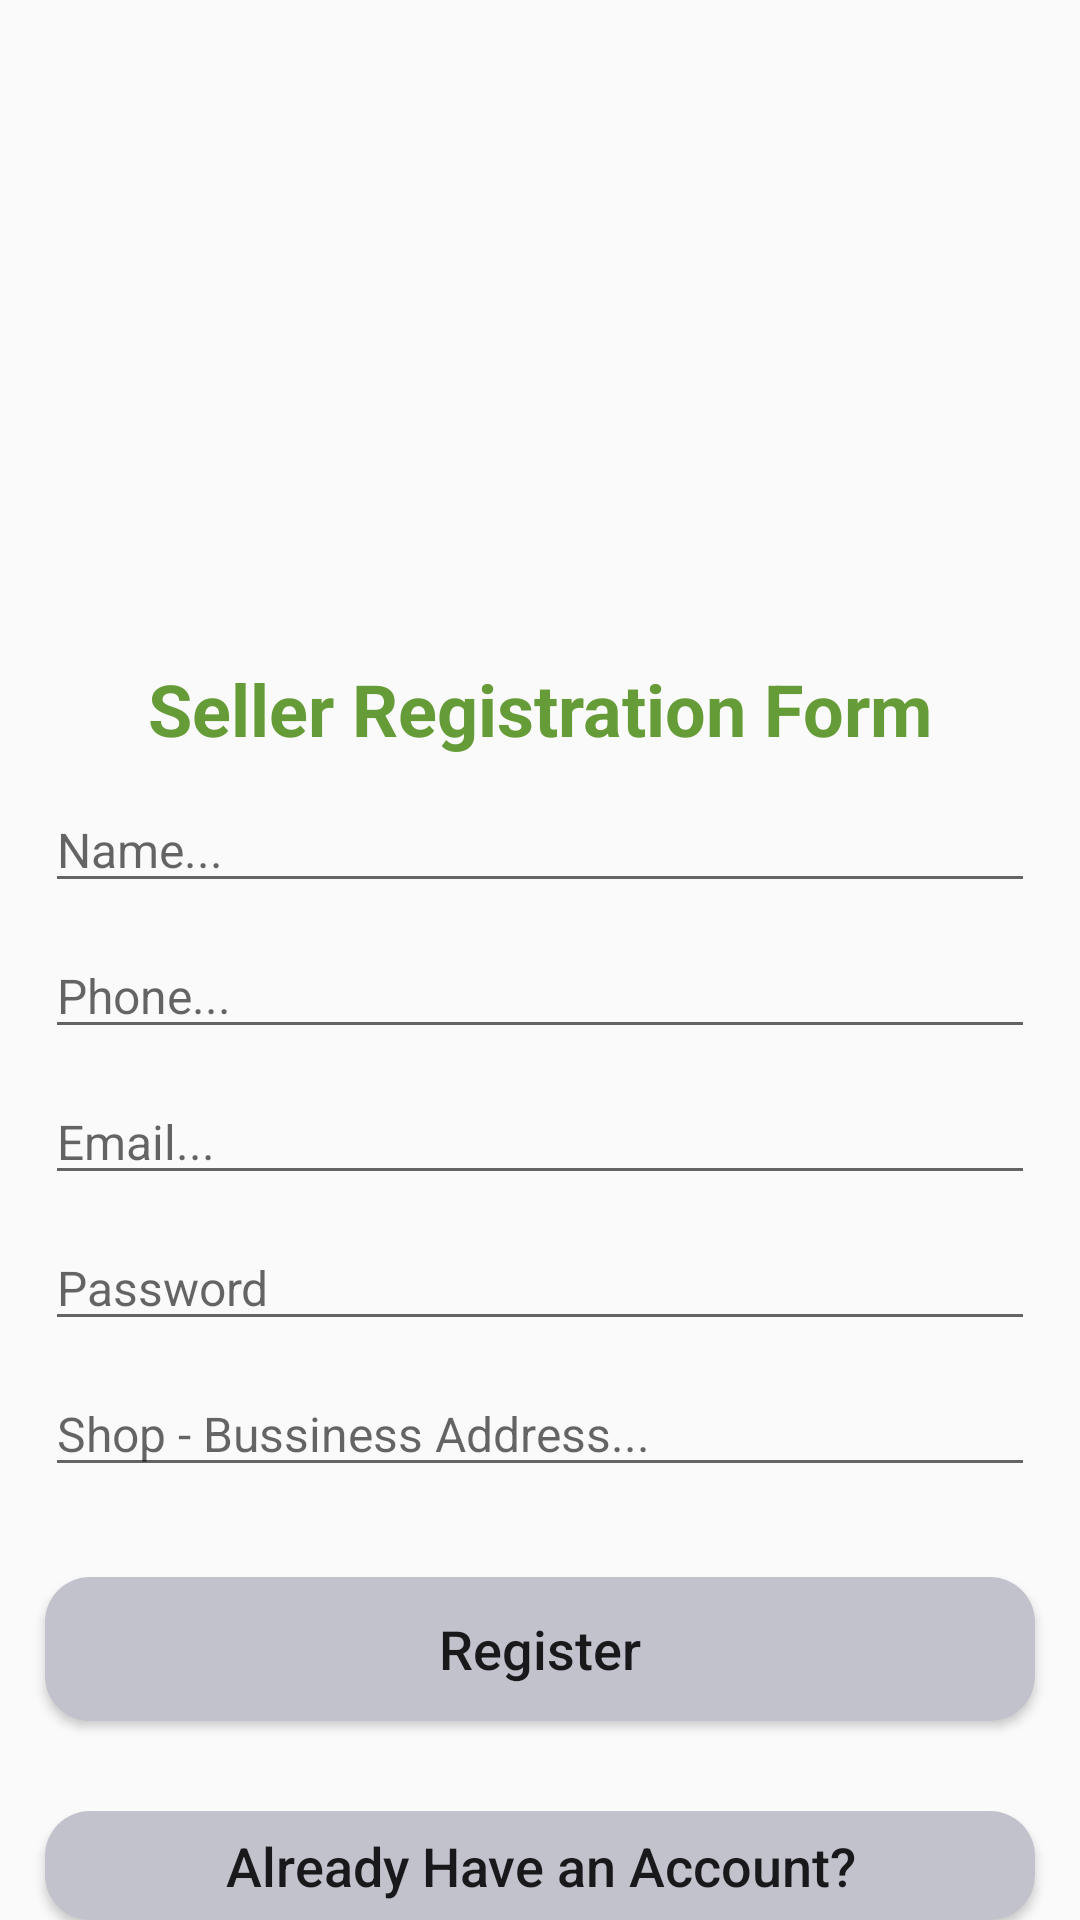

Write the Android layout XML for this screen, with the resource values it uses.
<!-- AndroidManifest.xml: application theme Theme.AliBaba -->
<!-- res/layout/activity_seller_regerster_form.xml -->
<?xml version="1.0" encoding="utf-8"?>
<RelativeLayout xmlns:android="http://schemas.android.com/apk/res/android"
    xmlns:app="http://schemas.android.com/apk/res-auto"
    xmlns:tools="http://schemas.android.com/tools"
    android:layout_width="match_parent"
    android:layout_height="match_parent"
    tools:context=".Seller.SellerRegersterForm">

    <ImageView
        android:id="@+id/imagevSellerReg"
        android:layout_width="wrap_content"
        android:layout_height="200dp"
        android:src="@drawable/seller"
        android:scaleType="centerCrop"
        />
    <TextView
        android:id="@+id/sellerregTxtV"
        android:layout_width="match_parent"
        android:layout_height="wrap_content"
        android:text="Seller Registration Form"
        android:gravity="center"
        android:layout_below="@id/imagevSellerReg"
        android:layout_marginTop="20dp"
        android:textSize="24dp"
        android:textStyle="bold"
        android:textColor="#669C38"
        />
    <EditText
        android:layout_width="match_parent"
        android:layout_height="wrap_content"
        android:id="@+id/nameSellerRegst"
        android:layout_below="@id/sellerregTxtV"
        android:hint="Name..."
        android:layout_marginLeft="15dp"
        android:layout_marginRight="15dp"
        android:layout_marginTop="10dp"
        android:inputType="text"
        android:textSize="16dp"

        />

    <EditText
        android:layout_width="match_parent"
        android:layout_height="wrap_content"
        android:id="@+id/phoneSellerRegst"
        android:layout_below="@id/nameSellerRegst"
        android:hint="Phone..."
        android:layout_marginLeft="15dp"
        android:layout_marginRight="15dp"
        android:layout_marginTop="10dp"
        android:inputType="text"
        android:textSize="16dp"

        />
    <EditText
        android:layout_width="match_parent"
        android:layout_height="wrap_content"
        android:id="@+id/emailSellerRegst"
        android:layout_below="@id/phoneSellerRegst"
        android:hint="Email..."
        android:layout_marginLeft="15dp"
        android:layout_marginRight="15dp"
        android:layout_marginTop="10dp"
        android:inputType="text"
        android:textSize="16dp"

        />
    <EditText
        android:layout_width="match_parent"
        android:layout_height="wrap_content"
        android:id="@+id/passwordSellerRegst"
        android:layout_below="@id/emailSellerRegst"
        android:hint="Password"
        android:layout_marginLeft="15dp"
        android:layout_marginRight="15dp"
        android:layout_marginTop="10dp"
        android:inputType="text"
        android:textSize="16dp"

        />
    <EditText
        android:layout_width="match_parent"
        android:layout_height="wrap_content"
        android:id="@+id/addressShopSellerRegst"
        android:layout_below="@id/passwordSellerRegst"
        android:hint="Shop - Bussiness Address..."
        android:layout_marginLeft="15dp"
        android:layout_marginRight="15dp"
        android:layout_marginTop="10dp"
        android:inputType="text"
        android:textSize="16dp"

        />

    <Button
        android:id="@+id/registerSellerRegstr"
        android:layout_width="match_parent"
        android:layout_height="wrap_content"
        android:layout_below="@id/addressShopSellerRegst"
        android:layout_marginLeft="15dp"
        android:layout_marginTop="30dp"
        android:layout_marginRight="15dp"
        android:background="@drawable/buttons"
        android:text="Register"
        android:textAllCaps="false"
        android:textSize="18dp"

        />

    <Button
        android:id="@+id/AlreadyAccountRegSell"
        android:layout_width="match_parent"
        android:layout_height="wrap_content"
        android:layout_below="@id/registerSellerRegstr"
        android:layout_marginLeft="15dp"
        android:layout_marginTop="30dp"
        android:layout_marginRight="15dp"
        android:background="@drawable/buttons"
        android:text="Already Have an Account?"
        android:textAllCaps="false"
        android:textSize="18dp"

        />


</RelativeLayout>
<!-- resources referenced by this layout -->
<resources>
  <!-- drawable buttons (drawable) -->
  <?xml version="1.0" encoding="utf-8"?>
  <shape xmlns:android="http://schemas.android.com/apk/res/android">
      <solid
      android:color="#C1C2CC"
          ></solid>
      <corners
      android:radius="15dp"
          ></corners>
  </shape>
  <style name="Theme.AliBaba" parent="Theme.AppCompat.DayNight.NoActionBar">
          
          <item name="colorPrimary">@color/brown_200</item>
          <item name="colorPrimaryVariant">@color/brown_500</item>
          <item name="colorOnPrimary">@color/white</item>
          
          <item name="colorSecondary">@color/teal_200</item>
          <item name="colorSecondaryVariant">@color/teal_700</item>
          <item name="colorOnSecondary">@color/black</item>
          
          <item name="android:statusBarColor" tools:targetApi="l">?attr/colorPrimaryVariant</item>
          
      </style>
  <color name="brown_200">#000000</color>
  <color name="brown_500">#070601</color>
  <color name="white">#FFFFFFFF</color>
  <color name="teal_200">#FF03DAC5</color>
  <color name="teal_700">#FF018786</color>
  <color name="black">#FF000000</color>
</resources>
